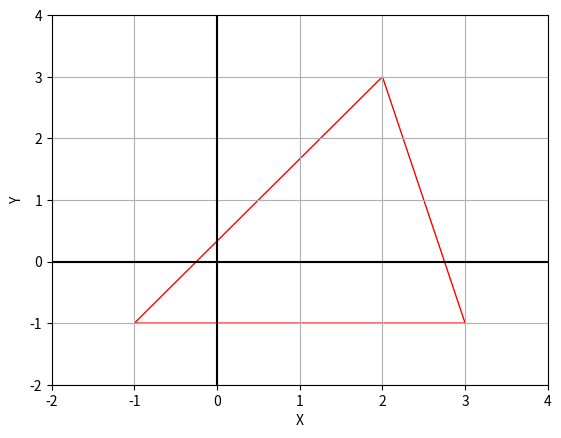

Write the Python code that produced this figure.
import matplotlib.pyplot as plt
import matplotlib.patches as patches

def draw_triangle():
    # Coordinates of the three vertices
    vertices = [(-1, -1), (3, -1), (2, 3)]
    
    # Create a new figure
    fig, ax = plt.subplots()
    
    # Add a triangle
    triangle = patches.Polygon(vertices, closed=True, edgecolor='r', facecolor='none')
    ax.add_patch(triangle)
    
    # Set the range of the axes
    ax.set_xlim(min(v[0] for v in vertices) - 1, max(v[0] for v in vertices) + 1)
    ax.set_ylim(min(v[1] for v in vertices) - 1, max(v[1] for v in vertices) + 1)
    
    # Set axis labels
    ax.set_xlabel('X')
    ax.set_ylabel('Y')
    
    # Display the grid
    ax.grid(True, which='both')
    
    # Display the axes
    ax.axhline(y=0, color='k')
    ax.axvline(x=0, color='k')
    
    # Show the plot
    plt.show()

if __name__ == "__main__":
    draw_triangle()
